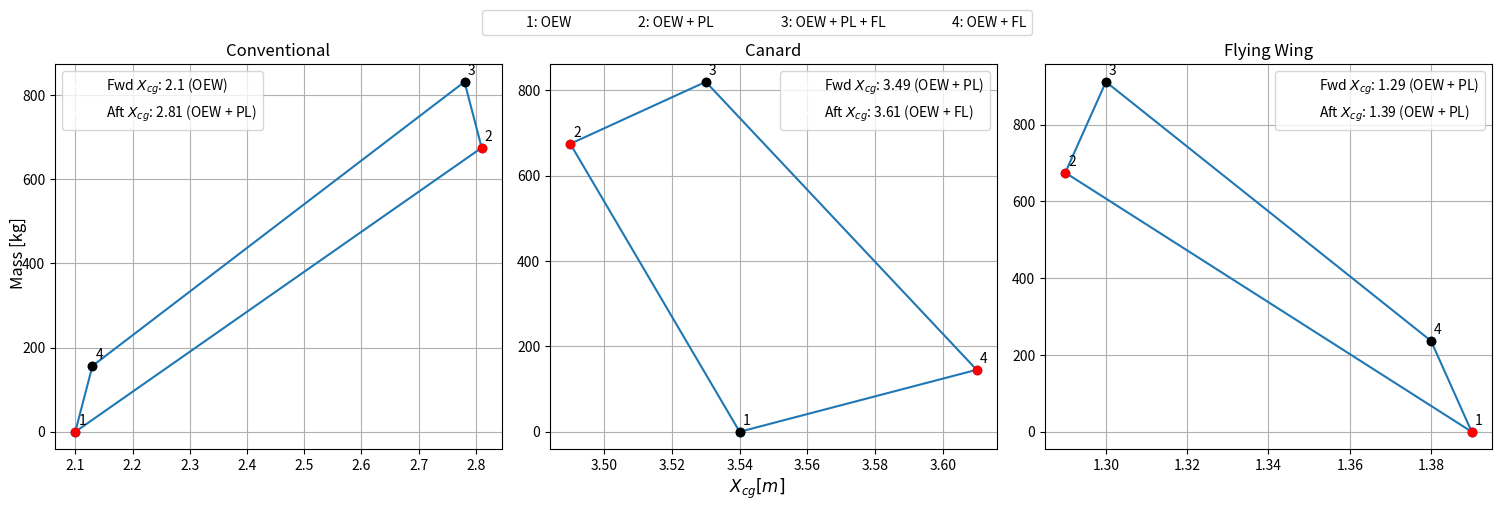

This figure's Python source:
import numpy as np
import matplotlib.pyplot as plt

cases = ['OEW', 'OEW + PL', 'OEW + PL + FL', 'OEW + FL']
case_numbers = [1, 2, 3, 4]

# conventional aircraft
xcg_conv = np.array([2.1, 2.81, 2.78, 2.13]) # m from nose
mass_conv = np.array([0, 675, 831.6, 156.6]) # kg

# canard
xcg_canard = np.array([3.54, 3.49, 3.53, 3.61])
mass_canard = np.array([0, 675, 820.3, 145.3]) # kg

# flying wing
xcg_fwing = np.array([1.39, 1.29, 1.3, 1.38])
mass_fwing = np.array([0, 675, 911.7, 236.7]) # kg

# Append the first points to the end to close the loop
xcg_conv_closed = np.append(xcg_conv, xcg_conv[0])
mass_conv_closed = np.append(mass_conv, mass_conv[0])

xcg_canard_closed = np.append(xcg_canard, xcg_canard[0])
mass_canard_closed = np.append(mass_canard, mass_canard[0])

xcg_fwing_closed = np.append(xcg_fwing, xcg_fwing[0])
mass_fwing_closed = np.append(mass_fwing, mass_fwing[0])

# Create the subfigures
fig, ax = plt.subplots(1, 3, figsize=(15, 5))
# Plotting for conventional aircraft
ax[0].plot(xcg_conv_closed, mass_conv_closed, '-o', label='_nolegend_')
for i, num in enumerate(case_numbers):
    color = 'red' if xcg_conv[i] == min(xcg_conv) or xcg_conv[i] == max(xcg_conv) else 'black'
    ax[0].plot(xcg_conv[i], mass_conv[i], 'o', color=color)
    ax[0].annotate(num, (xcg_conv[i], mass_conv[i]), textcoords="offset points", xytext=(5, 5), ha='center')
ax[0].grid()
ax[0].set_title('Conventional')

# Custom legend for conventional aircraft
min_xcg_conv = np.min(xcg_conv)
max_xcg_conv = np.max(xcg_conv)
legend_elements_conv = [
    plt.Line2D([0], [0], marker='', color='w', label=f'Fwd $X_{{cg}}$: {min_xcg_conv} ({cases[int(np.nonzero(xcg_conv == np.min(xcg_conv))[0])]})', markerfacecolor='red', markersize=10),
    plt.Line2D([0], [0], marker='', color='w', label=f'Aft $X_{{cg}}$: {max_xcg_conv} ({cases[int(np.nonzero(xcg_conv == np.max(xcg_conv))[0])]})', markerfacecolor='red', markersize=10)
]
ax[0].legend(handles=legend_elements_conv)

# Plotting for canard
ax[1].plot(xcg_canard_closed, mass_canard_closed, '-o', label='_nolegend_')
for i, num in enumerate(case_numbers):
    color = 'red' if xcg_canard[i] == min(xcg_canard) or xcg_canard[i] == max(xcg_canard) else 'black'
    ax[1].plot(xcg_canard[i], mass_canard[i], 'o', color=color)
    ax[1].annotate(num, (xcg_canard[i], mass_canard[i]), textcoords="offset points", xytext=(5, 5), ha='center')
ax[1].grid()
ax[1].set_title('Canard')

# Custom legend for canard
min_xcg_canard = np.min(xcg_canard)
max_xcg_canard = np.max(xcg_canard)
legend_elements_canard = [
    plt.Line2D([0], [0], marker=' ', color='w', label=f'Fwd $X_{{cg}}$: {min_xcg_canard} ({cases[int(np.nonzero(xcg_canard == np.min(xcg_canard))[0])]})', markerfacecolor='red', markersize=10),
    plt.Line2D([0], [0], marker=' ', color='w', label=f'Aft $X_{{cg}}$: {max_xcg_canard} ({cases[int(np.nonzero(xcg_canard == np.max(xcg_canard))[0])]})', markerfacecolor='red', markersize=10)
]
ax[1].legend(handles=legend_elements_canard)

# Plotting for flying wing
ax[2].plot(xcg_fwing_closed, mass_fwing_closed, '-o', label='_nolegend_')
for i, num in enumerate(case_numbers):
    color = 'red' if xcg_fwing[i] == min(xcg_fwing) or xcg_fwing[i] == max(xcg_fwing) else 'black'
    ax[2].plot(xcg_fwing[i], mass_fwing[i], 'o', color=color)
    ax[2].annotate(num, (xcg_fwing[i], mass_fwing[i]), textcoords="offset points", xytext=(5, 5), ha='center')
ax[2].grid()
ax[2].set_title('Flying Wing')

# Custom legend for flying wing
min_xcg_fwing = np.min(xcg_fwing)
max_xcg_fwing = np.max(xcg_fwing)
legend_elements_fwing = [
    plt.Line2D([0], [0], marker=' ', color='w', label=f'Fwd $X_{{cg}}$: {min_xcg_fwing} ({cases[int(np.nonzero(xcg_fwing == np.min(xcg_fwing))[0])]})', markerfacecolor='red', markersize=10),
    plt.Line2D([0], [0], marker=' ', color='w', label=f'Aft $X_{{cg}}$: {max_xcg_fwing} ({cases[int(np.nonzero(xcg_fwing == np.min(xcg_fwing))[0])]})', markerfacecolor='red', markersize=10)
]
ax[2].legend(handles=legend_elements_fwing)

# Set common labels
fig.text(0.5, 0.02, '$X_{cg} [m]$', ha='center', fontsize=12)
fig.text(0.002, 0.5, 'Mass [kg]', va='center', rotation='vertical', fontsize=12)

# Legend
handles = [plt.Line2D([0], [0], marker='', color='w', label=f'{num}: {case}', markerfacecolor='black', markersize=10) for num, case in zip(case_numbers, cases)]
fig.legend(handles=handles, loc='upper center', ncol=4, bbox_to_anchor=(0.5, 1))

plt.tight_layout(rect=[0, 0.03, 1, 0.95])

plt.show()
